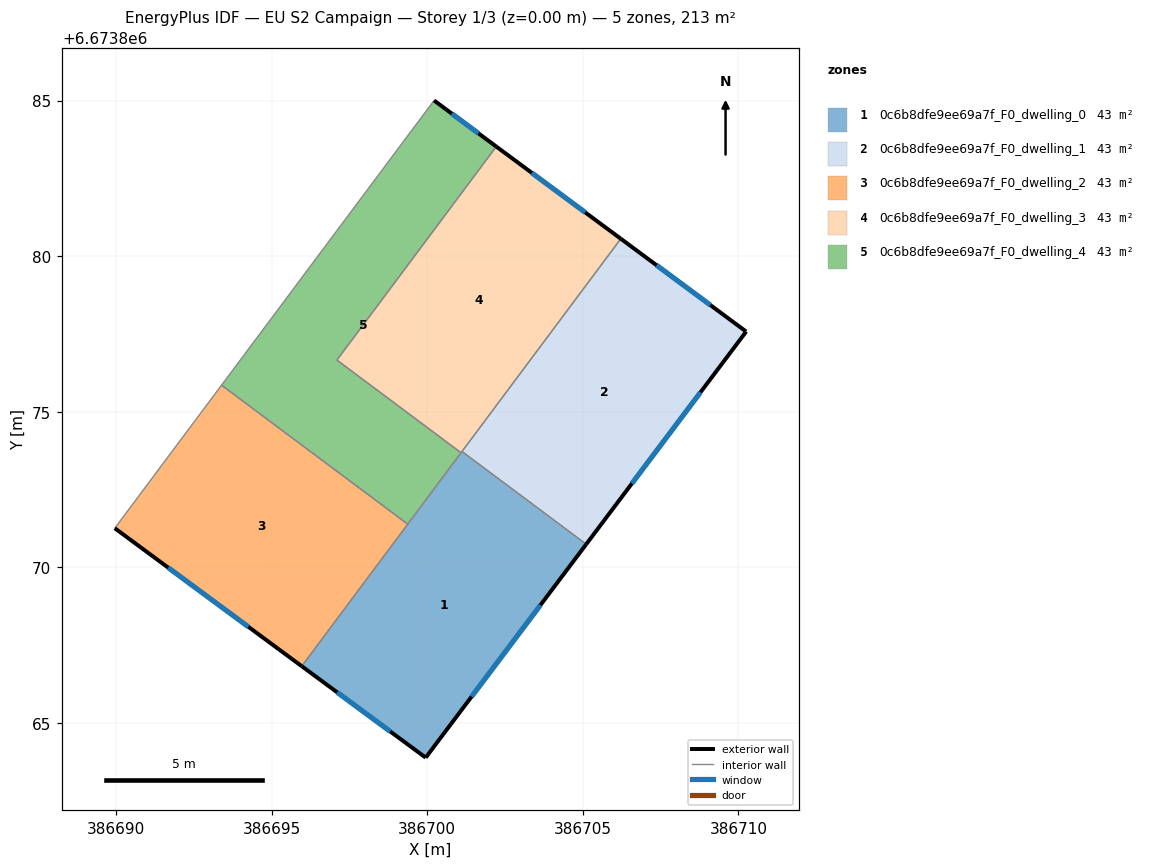
=== STOREY PLAN SPEC (per zone: floor XY polygon, exterior-wall plan segments, windows/doors) ===
zone 1: 0c6b8dfe9ee69a7f_F0_dwelling_0  (42.7 m²)
  floor: (386705.11, 6673870.75) (386699.95, 6673863.89) (386695.97, 6673866.83) (386701.12, 6673873.72)
  exterior wall: (386699.95, 6673863.89) – (386705.11, 6673870.75)  [8.6 m]
    window: (386701.43, 6673865.85) – (386703.64, 6673868.79)  [4.7 m²]
  exterior wall: (386695.97, 6673866.83) – (386699.95, 6673863.89)  [4.9 m]
    window: (386697.11, 6673865.99) – (386698.82, 6673864.73)  [2.7 m²]
  interior walls: 4
zone 2: 0c6b8dfe9ee69a7f_F0_dwelling_1  (42.7 m²)
  floor: (386710.25, 6673877.58) (386705.11, 6673870.75) (386701.12, 6673873.72) (386706.22, 6673880.56)
  exterior wall: (386705.11, 6673870.75) – (386710.25, 6673877.58)  [8.5 m]
    window: (386706.58, 6673872.70) – (386708.78, 6673875.62)  [4.7 m²]
  exterior wall: (386710.25, 6673877.58) – (386706.22, 6673880.56)  [5.0 m]
    window: (386709.10, 6673878.43) – (386707.37, 6673879.71)  [2.8 m²]
  interior walls: 2
zone 3: 0c6b8dfe9ee69a7f_F0_dwelling_2  (42.7 m²)
  floor: (386699.38, 6673871.39) (386695.97, 6673866.83) (386689.96, 6673871.26) (386693.39, 6673875.86)
  exterior wall: (386689.96, 6673871.26) – (386695.97, 6673866.83)  [7.5 m]
    window: (386691.68, 6673869.99) – (386694.25, 6673868.09)  [4.1 m²]
  interior walls: 3
zone 4: 0c6b8dfe9ee69a7f_F0_dwelling_3  (42.7 m²)
  floor: (386706.22, 6673880.56) (386701.09, 6673873.68) (386697.10, 6673876.66) (386702.22, 6673883.52)
  exterior wall: (386706.22, 6673880.56) – (386702.22, 6673883.52)  [5.0 m]
    window: (386705.08, 6673881.41) – (386703.36, 6673882.68)  [2.7 m²]
  interior walls: 4
zone 5: 0c6b8dfe9ee69a7f_F0_dwelling_4  (42.7 m²)
  floor: (386702.22, 6673883.52) (386697.10, 6673876.66) (386701.09, 6673873.68) (386699.38, 6673871.39) (386693.39, 6673875.86) (386700.22, 6673885.00)
  exterior wall: (386702.22, 6673883.52) – (386700.22, 6673885.00)  [2.5 m]
    window: (386701.65, 6673883.95) – (386700.79, 6673884.58)  [1.4 m²]
  interior walls: 5

=== DERIVED (storey summary) ===
Building: EU S2 Campaign
Storey: 1 of 3  (floor level z = 0.00 m)
Storey gross floor area: 213.3 m²
Zones on this storey: 5
  - 0c6b8dfe9ee69a7f_F0_dwelling_0: floor 42.7 m²; exterior wall 13.5 m (40.6 m²); 2 window(s) 7.5 m²; WWR 18.4%
  - 0c6b8dfe9ee69a7f_F0_dwelling_1: floor 42.7 m²; exterior wall 13.6 m (40.7 m²); 2 window(s) 7.5 m²; WWR 18.4%
  - 0c6b8dfe9ee69a7f_F0_dwelling_2: floor 42.7 m²; exterior wall 7.5 m (22.4 m²); 1 window(s) 4.1 m²; WWR 18.4%
  - 0c6b8dfe9ee69a7f_F0_dwelling_3: floor 42.7 m²; exterior wall 5.0 m (14.9 m²); 1 window(s) 2.7 m²; WWR 18.4%
  - 0c6b8dfe9ee69a7f_F0_dwelling_4: floor 42.7 m²; exterior wall 2.5 m (7.5 m²); 1 window(s) 1.4 m²; WWR 18.4%
Zone adjacency (shared interzone walls):
  - 0c6b8dfe9ee69a7f_F0_dwelling_0 ↔ 0c6b8dfe9ee69a7f_F0_dwelling_1
  - 0c6b8dfe9ee69a7f_F0_dwelling_0 ↔ 0c6b8dfe9ee69a7f_F0_dwelling_2
  - 0c6b8dfe9ee69a7f_F0_dwelling_0 ↔ 0c6b8dfe9ee69a7f_F0_dwelling_3
  - 0c6b8dfe9ee69a7f_F0_dwelling_0 ↔ 0c6b8dfe9ee69a7f_F0_dwelling_4
  - 0c6b8dfe9ee69a7f_F0_dwelling_1 ↔ 0c6b8dfe9ee69a7f_F0_dwelling_3
  - 0c6b8dfe9ee69a7f_F0_dwelling_2 ↔ 0c6b8dfe9ee69a7f_F0_dwelling_4
  - 0c6b8dfe9ee69a7f_F0_dwelling_3 ↔ 0c6b8dfe9ee69a7f_F0_dwelling_4